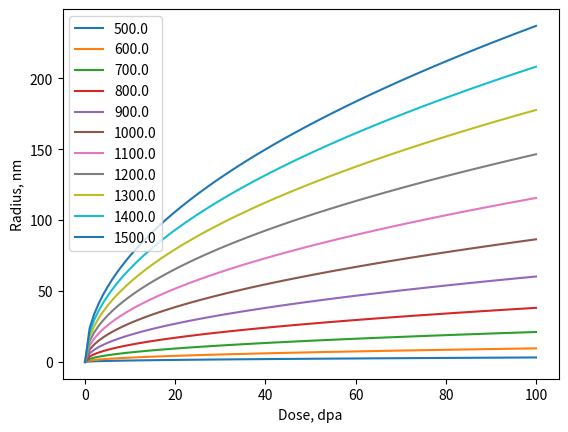

Generate this figure with matplotlib:
import matplotlib.pyplot as plt
import numpy as np
import math

volume = 1.000000e-18 # in Litres
volume = volume/1000
a = 3.14e-10 # lattice constant in m
b = math.sqrt(3)/2*a # Burger's vector sqrt(3)/2*a
Va = (a*a*a)/2.0 # Atomic volume
na = volume/Va # Number of atoms
pi = 3.14 # Pui number

#Parameters
G = 1e-4
Ks = 1.2e13*0
Kd =1e14
Kiv = 4*3.14*(3.1e-10+2.9e-10)/Va
zi = 1.1
zv = 1.0
Ki = Ks+ zi*Kd
Kv = Ks+ zv*Kd

Ediss = 2.21 #v5c2
N = 4
v1C = 1e-4

def Difi(T):
	return 1.5e12/6.0*1.43**2*1e-20*np.exp(-0.9*11600/T)

def Difv(T):
	E_vac_mig = 1.15	#1.1	#eV
	d_vac = a*math.sqrt(3.)/2
	nu = 1.5e13#*55	#3.6e12
#	return 8./6*d_vac**2*nu*np.exp(-E_vac_mig*11600/T)
	return 1.5e12/6.0*1.43**2*1e-20*np.exp(-E_vac_mig*11600/T)

def cv(T):
	Di = Difi(T)
	Dv = Difv(T)
	return np.sqrt(np.power(Ki*Di/(2*Kiv*(Di+Dv)),2)+G*Ki*Di/(Kiv*(Di+Dv)*Kv*Dv))-Ki*Di/(2*Kiv*(Di+Dv))

def ci(T):
	Di = Difi(T)
	Dv = Difv(T)
	return np.sqrt(np.power(Kv*Dv/(2*Kiv*(Di+Dv)),2)+G*Kv*Dv/(Kiv*(Di+Dv)*Ki*Di))-Kv*Dv/(2*Kiv*(Di+Dv))

def cveq(T):
	Ef = 3.0 #eV
	return np.exp(-Ef*11600/T)

def rate(T):
	vn = np.exp(Ediss*11600/T)*np.power(cv(T),N)*v1C
	J = 0.5*vn*(4*pi*(defpr.set_imp_vac_rad(5)+defpr.set_imp_vac_rad(1))*Difv(T)/Va)*cv(T)
	return J

def rate_vconst(T):
	v1 = 1e-5
	vn = np.exp(Ediss*11600/T)*np.power(v1,N)*v1C
	J = 0.5*vn*(4*pi*(defpr.set_imp_vac_rad(5)+defpr.set_imp_vac_rad(1))*Difv(T)/Va)*v1
	return J

Ts = np.linspace(500,1500,11)
dose = np.linspace(0,100,100)
for T in Ts:
	plt.plot(dose,1e9*np.power(2*(Difv(T)*(cv(T)-cveq(T))-Difi(T)*ci(T))*dose/G,0.5),label='%s' % T)
#plt.text(1e-3,1e-6,'Gt',fontsize=14)
#plt.axis([500,2000,0,100])
#plt.yscale('log')
plt.legend(loc='best')
plt.xlabel('Dose, dpa')
plt.ylabel('Radius, nm')
#plt.title('kd = 5e13')
plt.savefig('radius_G1e4.png')
plt.show()